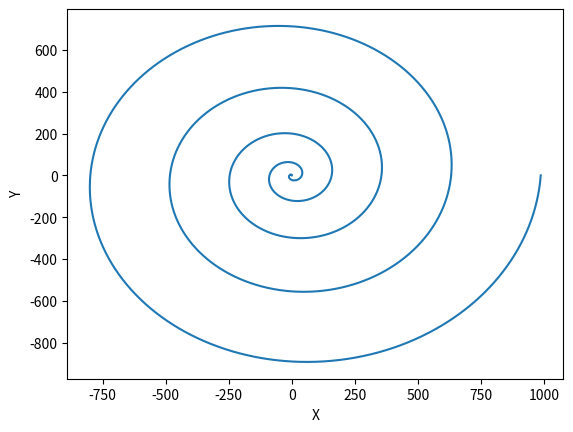

This chart was generated by the following Python code:
'''
ANKIT KHANDELWAL
15863

Exercise 12b
'''

import matplotlib.pyplot as plt
import math
import numpy as np

theta = np.linspace(0, 10*np.pi, 10000)
x = []
y = []
r = []
for i in theta:
    r.append(i**2)
for i in range(0,10000):
    x.append(r[i]*math.cos(theta[i]))
    y.append(r[i]*math.sin(theta[i]))
plt.xlabel('X')
plt.ylabel('Y')
plt.plot(x, y)
plt.show()
